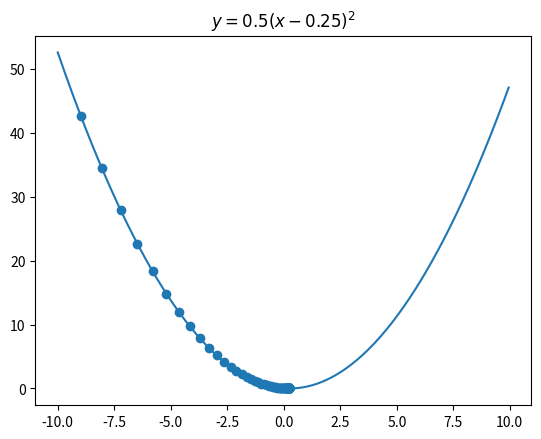

Source code (Python):
import numpy as np
import matplotlib.pyplot as plt
def f(x):
    return 0.5*(x-0.25)**2
def df(x):
    return (x-0.25) #目标函数的导数
alpha = 0.1
x = -4
GD_X = [] #每次x更新后把值存在这个列表里面
GD_Y = [] #每次更新x后目标函数的值存在这个列表里面
x = -10 #随机初始化的x,其他的值也可以
f_current = f_change = f(x)
iter_num = 0
while iter_num <1000 and f_change > 1e-10: #迭代次数小于100次或者函数变化小于1e-10次方时停止迭代
    iter_num += 1
    alpha_t = alpha * df(x)
    x = x - alpha_t #梯度下降公式
    tmp = f(x)
    f_change = abs(f_current - tmp)
    f_current = tmp
    GD_X.append(x)
    GD_Y.append(f_current)


X = np.arange(-10,10,0.05)
Y = f(X)
Y = np.array(Y)

plt.plot(X,Y)
plt.scatter(GD_X,GD_Y)
plt.title("$y = 0.5(x - 0.25)^2$")
plt.show()
